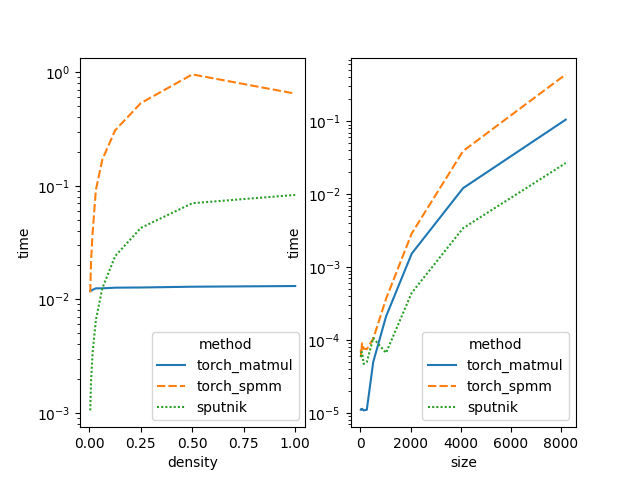

The file beside this chart, header and first rows:
size, density, method, time
16, 1.0, torch_matmul, 2.5199539959430694e-05
16, 1.0, torch_spmm, 7.992554455995559e-05
16, 1.0, sputnik, 6.222181643048923e-05
16, 0.5, torch_matmul, 8.835115780433019e-06
16, 0.5, torch_spmm, 5.971211940050125e-05
16, 0.5, sputnik, 4.81205681959788e-05
16, 0.25, torch_matmul, 8.500150094429652e-06
16, 0.25, torch_spmm, 9.01940589149793e-05
16, 0.25, sputnik, 5.1656427482763924e-05
16, 0.125, torch_matmul, 1.3036032517751059e-05
16, 0.125, torch_spmm, 0.0001178
16, 0.125, sputnik, 5.06607194741567e-05
16, 0.0625, torch_matmul, 8.72987632950147e-06
16, 0.0625, torch_spmm, 8.66688477496306e-05
16, 0.0625, sputnik, 8.501087625821432e-05
16, 0.03125, torch_matmul, 1.7116436113913856e-05
16, 0.03125, torch_spmm, 8.756633227070172e-05
16, 0.03125, sputnik, 6.838940704862277e-05
16, 0.01562, torch_matmul, 1.1141256739695867e-05
16, 0.01562, torch_spmm, 7.370713477333387e-05
16, 0.01562, sputnik, 5.854526534676552e-05
16, 0.007812, torch_matmul, 8.923746645450591e-06
16, 0.007812, torch_spmm, 6.0026968518892924e-05
16, 0.007812, sputnik, 4.79518435895443e-05
16, 0.003906, torch_matmul, 9.927370895942051e-06
16, 0.003906, torch_spmm, 3.700824454426766e-05
16, 0.003906, sputnik, 4.4296495616436005e-05
32, 1.0, torch_matmul, 1.133279874920845e-05
32, 1.0, torch_spmm, 6.011488536993663e-05
32, 1.0, sputnik, 5.040153240164121e-05
32, 0.5, torch_matmul, 1.1051011582215626e-05
32, 0.5, torch_spmm, 6.0035598774751024e-05
32, 0.5, sputnik, 6.11450212697188e-05
32, 0.25, torch_matmul, 1.1460079501072565e-05
32, 0.25, torch_spmm, 8.445049946506819e-05
32, 0.25, sputnik, 5.00256506105264e-05
32, 0.125, torch_matmul, 1.1345744132995605e-05
32, 0.125, torch_spmm, 6.191146870454153e-05
32, 0.125, sputnik, 4.9021405478318535e-05
32, 0.0625, torch_matmul, 1.1040084064006806e-05
32, 0.0625, torch_spmm, 7.7285369237264e-05
32, 0.0625, sputnik, 5.035086845358213e-05
32, 0.03125, torch_matmul, 1.128644992907842e-05
32, 0.03125, torch_spmm, 7.471218705177308e-05
32, 0.03125, sputnik, 5.971820404132207e-05
32, 0.01562, torch_matmul, 1.1078671862681707e-05
32, 0.01562, torch_spmm, 5.99110188583533e-05
32, 0.01562, sputnik, 6.747810790936152e-05
32, 0.007812, torch_matmul, 3.330263619621595e-05
32, 0.007812, torch_spmm, 7.668323814868927e-05
32, 0.007812, sputnik, 5.1583784321943917e-05
32, 0.003906, torch_matmul, 1.0781611005465189e-05
32, 0.003906, torch_spmm, 5.977094794313113e-05
32, 0.003906, sputnik, 4.9345133205254874e-05
64, 1.0, torch_matmul, 1.1069327592849732e-05
64, 1.0, torch_spmm, 6.10522615412871e-05
64, 1.0, sputnik, 5.146960417429606e-05
64, 0.5, torch_matmul, 9.183833996454875e-06
64, 0.5, torch_spmm, 7.732898617784182e-05
64, 0.5, sputnik, 4.90001713236173e-05
... 210 more rows
